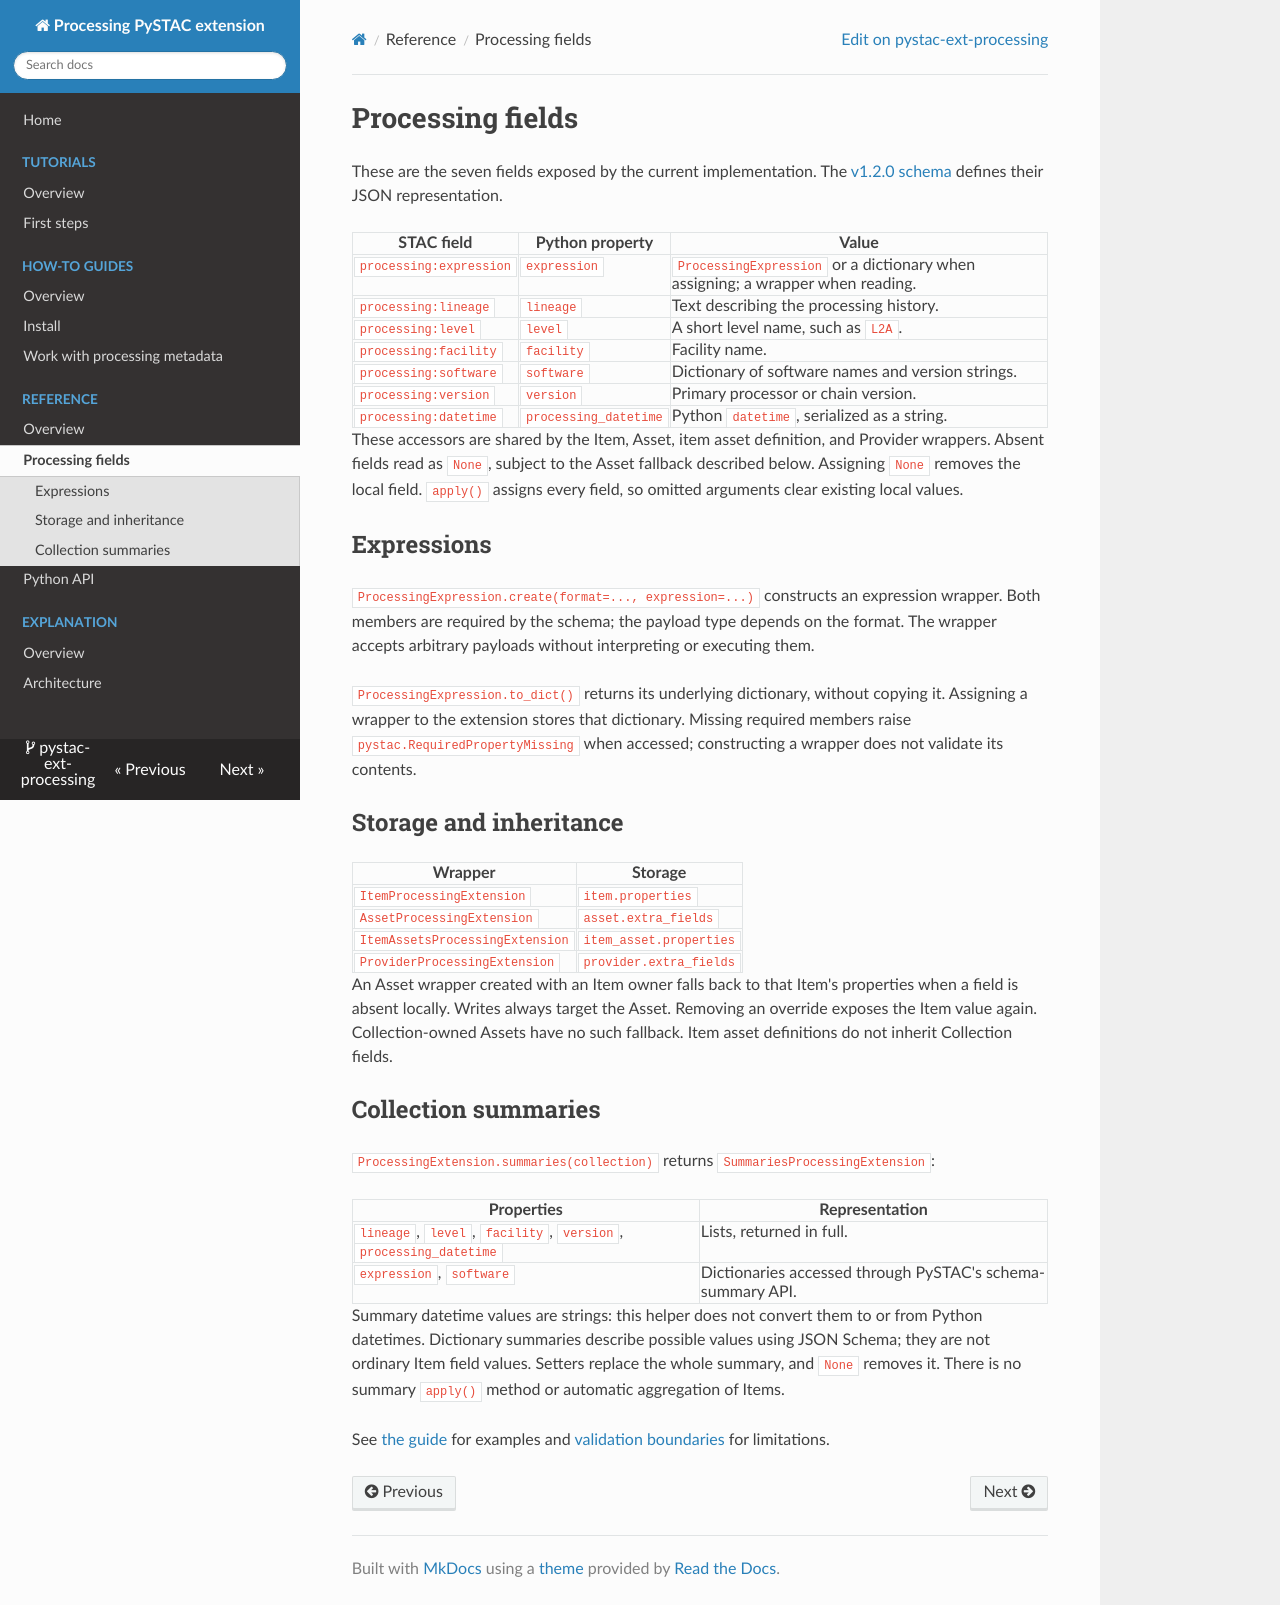

repository: Terradue/pystac-ext-processing · page: reference/fields/index.html · generator: mkdocs

<!--
Copyright 2026 Terradue

Licensed under the Apache License, Version 2.0 (the "License");
you may not use this file except in compliance with the License.
You may obtain a copy of the License at

    http://www.apache.org/licenses/LICENSE-2.0

Unless required by applicable law or agreed to in writing, software
distributed under the License is distributed on an "AS IS" BASIS,
WITHOUT WARRANTIES OR CONDITIONS OF ANY KIND, either express or implied.
See the License for the specific language governing permissions and
limitations under the License.
-->

# Processing fields

These are the seven fields exposed by the current implementation. The [v1.2.0 schema](https://stac-extensions.github.io/processing/v1.2.0/schema.json) defines their JSON representation.

| STAC field | Python property | Value |
| --- | --- | --- |
| `processing:expression` | `expression` | `ProcessingExpression` or a dictionary when assigning; a wrapper when reading. |
| `processing:lineage` | `lineage` | Text describing the processing history. |
| `processing:level` | `level` | A short level name, such as `L2A`. |
| `processing:facility` | `facility` | Facility name. |
| `processing:software` | `software` | Dictionary of software names and version strings. |
| `processing:version` | `version` | Primary processor or chain version. |
| `processing:datetime` | `processing_datetime` | Python `datetime`, serialized as a string. |

These accessors are shared by the Item, Asset, item asset definition, and Provider wrappers. Absent fields read as `None`, subject to the Asset fallback described below. Assigning `None` removes the local field. `apply()` assigns every field, so omitted arguments clear existing local values.

## Expressions

`ProcessingExpression.create(format=..., expression=...)` constructs an expression wrapper. Both members are required by the schema; the payload type depends on the format. The wrapper accepts arbitrary payloads without interpreting or executing them.

`ProcessingExpression.to_dict()` returns its underlying dictionary, without copying it. Assigning a wrapper to the extension stores that dictionary. Missing required members raise `pystac.RequiredPropertyMissing` when accessed; constructing a wrapper does not validate its contents.

## Storage and inheritance

| Wrapper | Storage |
| --- | --- |
| `ItemProcessingExtension` | `item.properties` |
| `AssetProcessingExtension` | `asset.extra_fields` |
| `ItemAssetsProcessingExtension` | `item_asset.properties` |
| `ProviderProcessingExtension` | `provider.extra_fields` |

An Asset wrapper created with an Item owner falls back to that Item's properties when a field is absent locally. Writes always target the Asset. Removing an override exposes the Item value again. Collection-owned Assets have no such fallback. Item asset definitions do not inherit Collection fields.

## Collection summaries

`ProcessingExtension.summaries(collection)` returns `SummariesProcessingExtension`:

| Properties | Representation |
| --- | --- |
| `lineage`, `level`, `facility`, `version`, `processing_datetime` | Lists, returned in full. |
| `expression`, `software` | Dictionaries accessed through PySTAC's schema-summary API. |

Summary datetime values are strings: this helper does not convert them to or from Python datetimes. Dictionary summaries describe possible values using JSON Schema; they are not ordinary Item field values. Setters replace the whole summary, and `None` removes it. There is no summary `apply()` method or automatic aggregation of Items.

See [the guide](../how-to/use-extension.md) for examples and [validation boundaries](../explanation/architecture.md#validation-boundaries) for limitations.
